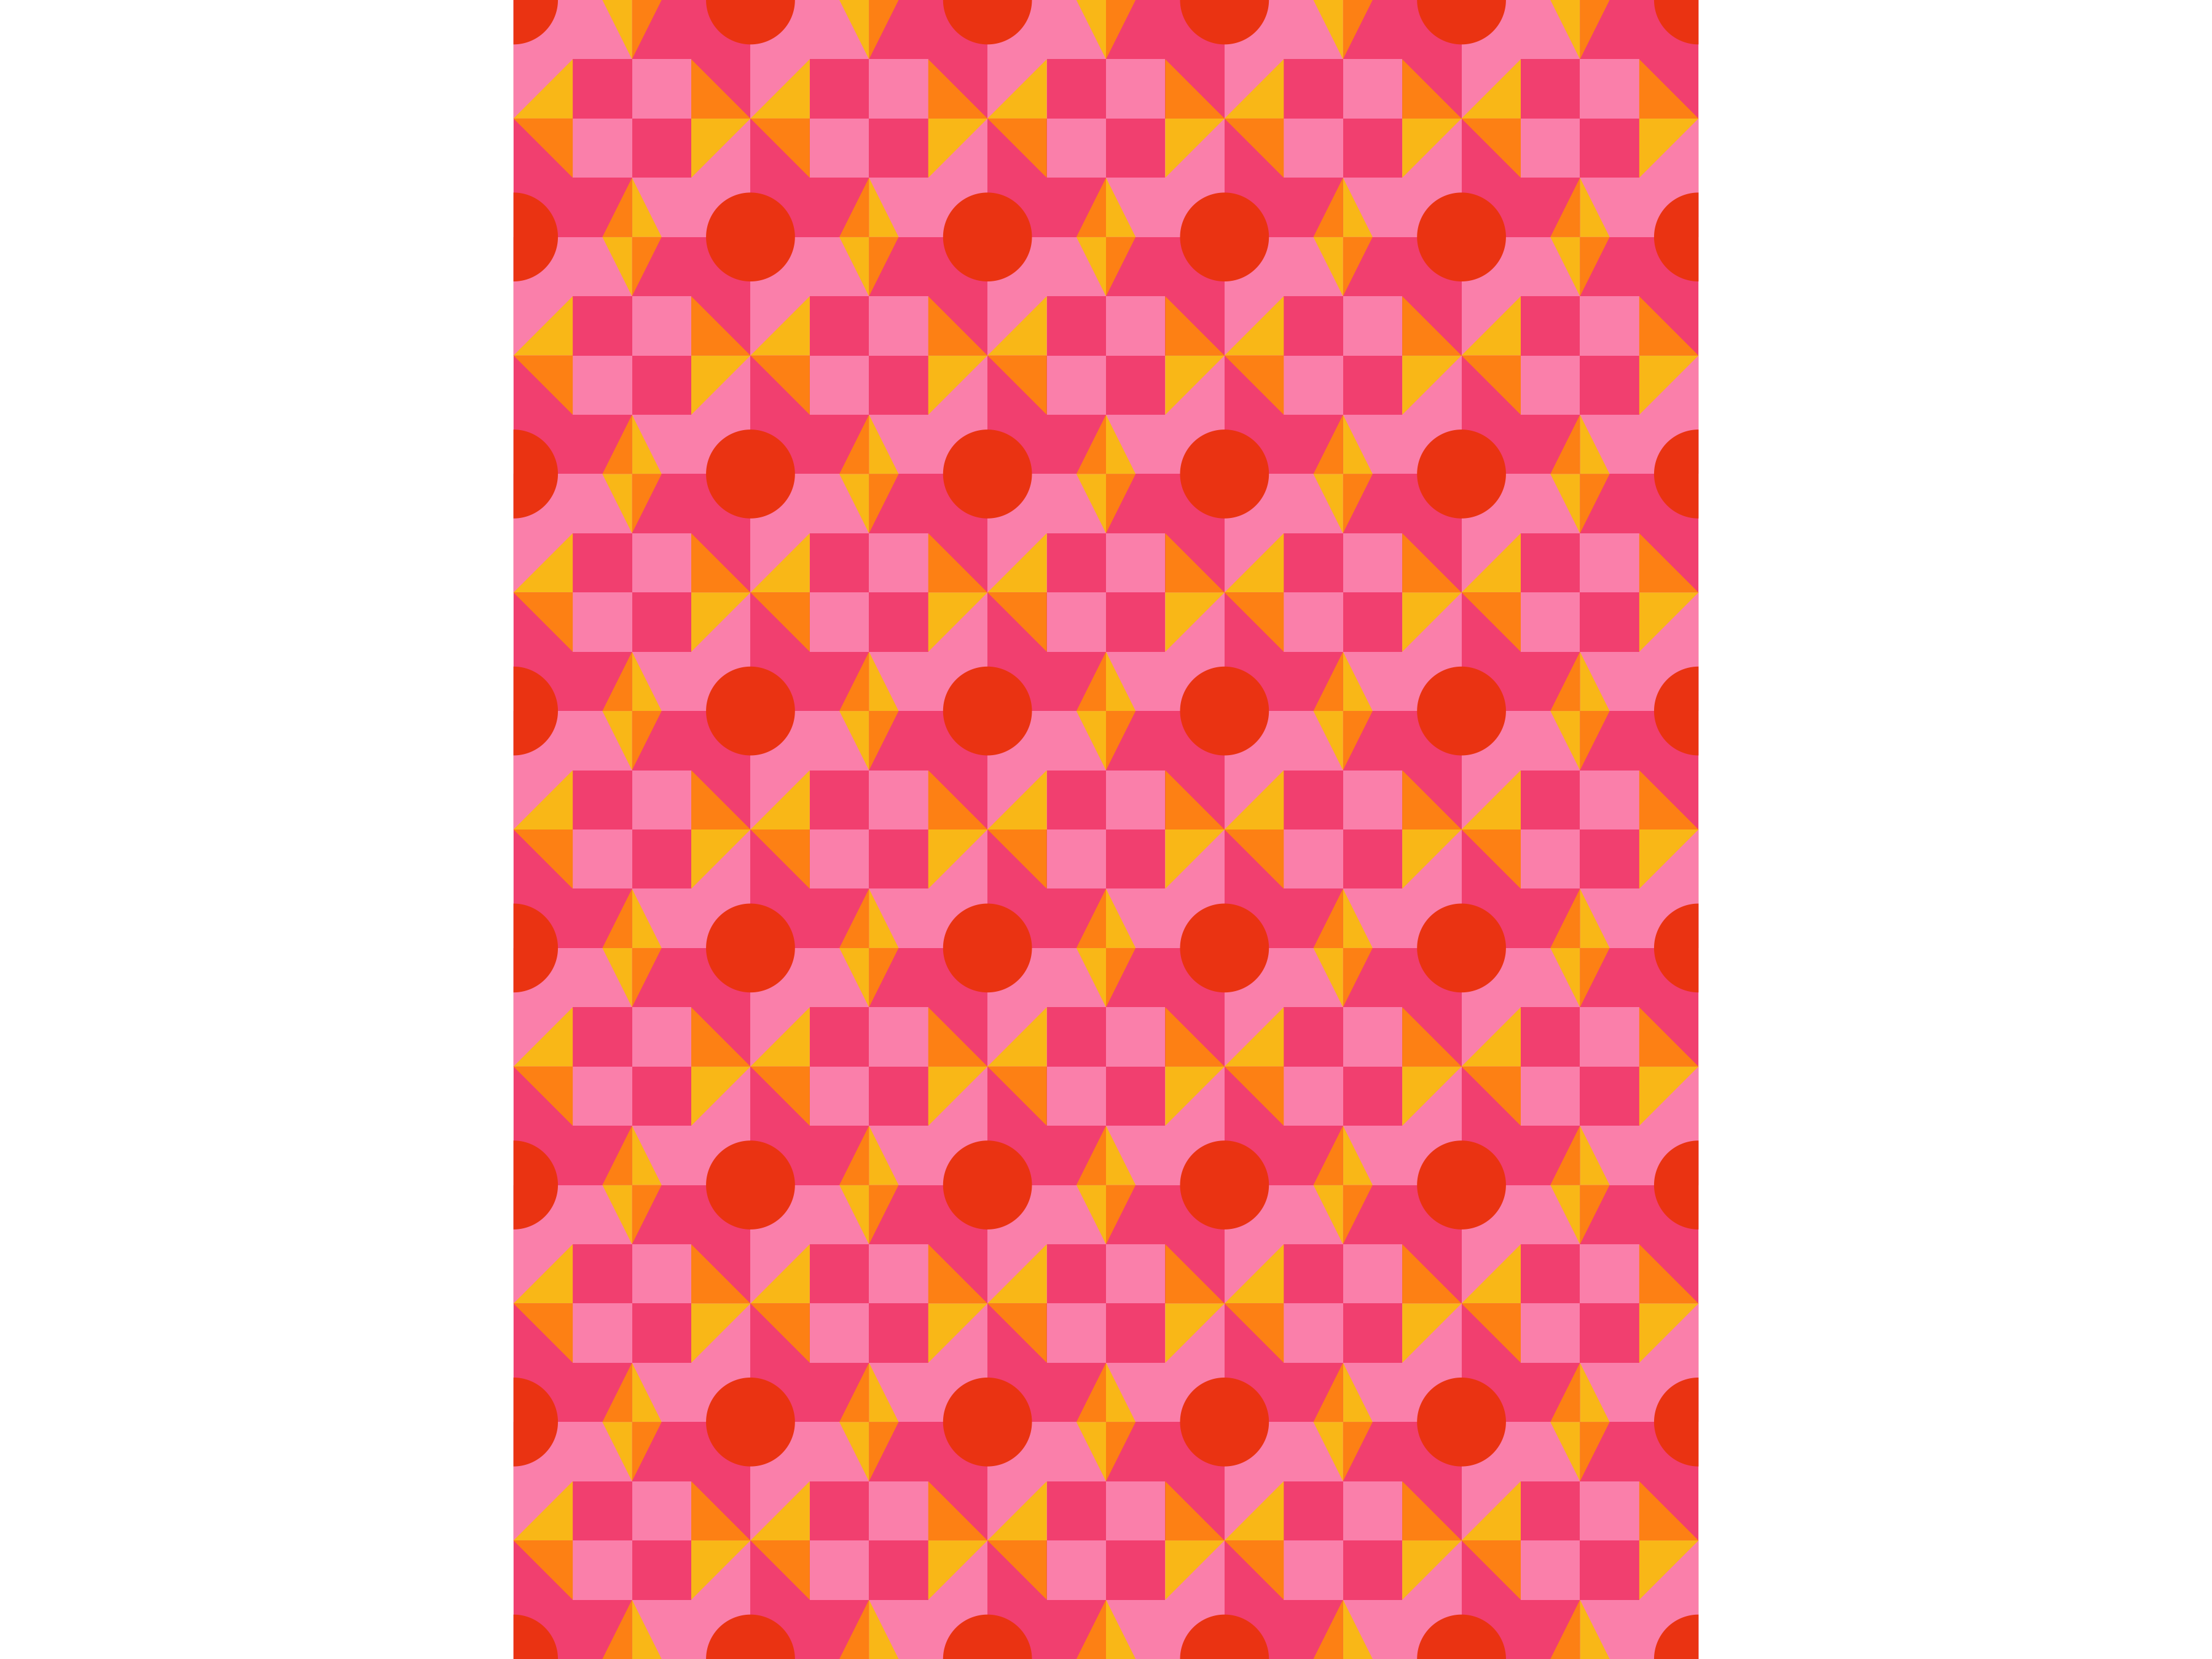

The script that saved this image:
library(ggplot2)
library(dplyr)
library(tidyr)
library(purrr)
library(ggforce)

source(here::here("colours.R"))

backgrounds <- tribble(
  ~xmin, ~xmax, ~ymin, ~ymax, ~color,
  0, 2, 0, 2, darkpink,
  0, 2, 2, 4, lightpink,
  2, 4, 0, 2, lightpink,
  2, 4, 2, 4, darkpink
)

squares <- tribble(
  ~xmin, ~xmax, ~ymin, ~ymax, ~color,
  0, 1, 3, 4, darkpink,
  3, 4, 3, 4, lightpink,
  0, 1, 0, 1, lightpink,
  3, 4, 0, 1, darkpink
)

circles <- tribble(
  ~x0, ~y0, ~r, ~color,
  2, 2, 0.75, red
)

triangles <- tribble(
  ~x, ~y, ~group,
  0, 1, 1,
  0, 2, 1,
  0.5, 2, 1,
  0, 2, 2,
  0, 3, 2,
  0.5, 2, 2,
  1, 0, 3,
  1, 1, 3,
  2, 0, 3,
  2, 0, 4,
  3, 0, 4,
  3, 1, 4,
  1, 3, 5,
  1, 4, 5,
  2, 4, 5,
  2, 4, 6,
  3, 4, 6,
  3, 3, 6,
  3.5, 2, 7,
  4, 2, 7,
  4, 3, 7,
  3.5, 2, 8,
  4, 2, 8,
  4, 1, 8
)

triangles_color <- tribble(
  ~group, ~color,
  1, orange,
  2, yellow,
  3, orange,
  4, yellow,
  5, yellow,
  6, orange,
  7, orange,
  8, yellow
)

triangles <- triangles %>%
  left_join(triangles_color, by = "group")

grid <- crossing(x = 1:6, y = 1:8)

full_pattern <- map2(
  grid[["x"]], grid[["y"]],
  function(grid_x, grid_y) {
    list(
      backgrounds = backgrounds %>%
        mutate(
          across(c(xmin, xmax), ~ .x + 4 * grid_x),
          across(c(ymin, ymax), ~ .x + 4 * grid_y)
        ),
      squares = squares %>%
        mutate(
          across(c(xmin, xmax), ~ .x + 4 * grid_x),
          across(c(ymin, ymax), ~ .x + 4 * grid_y)
        ),
      circles = circles %>%
        mutate(
          x0 = x0 + 4 * grid_x,
          y0 = y0 + 4 * grid_y
        ),
      triangles = triangles %>%
        mutate(
          x = x + 4 * grid_x,
          y = y + 4 * grid_y,
          group = glue::glue("{group}_{grid_x}_{grid_y}")
        )
    )
  }
)

full_pattern <- full_pattern %>%
  transpose() %>%
  map(bind_rows)

limits <- full_pattern[["backgrounds"]] %>%
  summarize(
    xmin = min(xmin),
    xmax = max(xmax),
    ymin = min(ymin),
    ymax = max(ymax)
  )

p <- ggplot() +
  geom_rect(data = full_pattern[["backgrounds"]], aes(
    xmin = xmin, xmax = xmax,
    ymin = ymin, ymax = ymax,
    fill = color
  )) +
  geom_circle(data = full_pattern[["circles"]], aes(x0 = x0, y0 = y0, r = r, fill = color), color = NA) +
  geom_rect(data = full_pattern[["squares"]], aes(
    xmin = xmin, xmax = xmax,
    ymin = ymin, ymax = ymax,
    fill = color
  )) +
  geom_polygon(data = full_pattern[["triangles"]], aes(x = x, y = y, group = group, fill = color)) +
  scale_fill_identity() +
  coord_fixed(
    expand = FALSE,
    xlim = c(
      limits[["xmin"]] + 2,
      limits[["xmax"]] - 2
    ),
    ylim = c(
      limits[["ymin"]] + 2,
      limits[["ymax"]] - 2
    )
  ) +
  theme_void()

ggsave(here::here("26", "26b.png"), width = 12, height = 9, dpi = 300)
